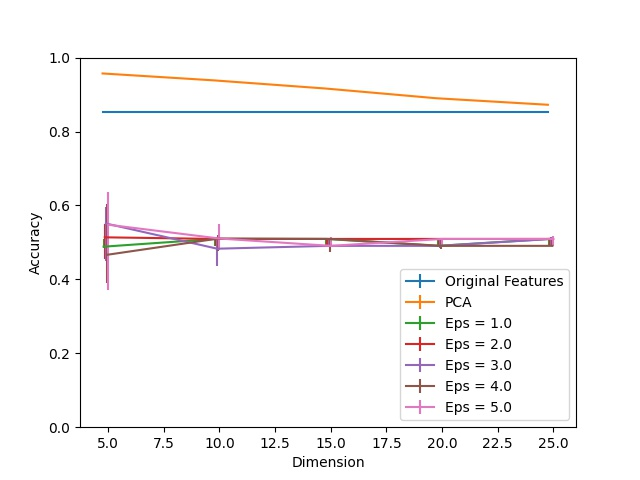

The data file committed next to this chart (first rows):
Dimension, PCA, Eps = 1.0, Eps = 1.0 25, Eps = 1.0 75, Eps = 2.0, Eps = 2.0 25, Eps = 2.0 75, Eps = 3.0, Eps = 3.0 25, Eps = 3.0 75, Eps = 4.0, Eps = 4.0 25, Eps = 4.0 75, Eps = 5.0, Eps = 5.0 25, Eps = 5.0 75, Original Features
5, 0.9571, 0.4884, 0.0044, 0.022, 0.5138, 0.05831, 0.0352, 0.5512, 0.1023, 0.044, 0.4664, 0.07591, 0.1375, 0.5479, 0.176, 0.08801, 0.8515
10, 0.9384, 0.5094, 0.0187, 0.0, 0.5094, 0.0187, 0.005501, 0.4829, 0.0462, 0.0275, 0.5105, 0.033, 0.009901, 0.5105, 0.0297, 0.0385, 0.8515
15, 0.9164, 0.5094, 0.0187, 0.0, 0.5094, 0.0187, 0.0, 0.4906, 0.0011, 0.0187, 0.5094, 0.0341, 0.0022, 0.4906, 0.0, 0.0231, 0.8515
20, 0.89, 0.4906, 0.0, 0.0187, 0.5094, 0.0187, 0.0, 0.4906, 0.006601, 0.0187, 0.4906, 0.008801, 0.0187, 0.5094, 0.022, 0.0011, 0.8515
25, 0.8724, 0.5094, 0.0187, 0.0, 0.5094, 0.0187, 0.0, 0.5094, 0.0187, 0.006601, 0.4906, 0.0, 0.0187, 0.5094, 0.0187, 0.008801, 0.8515
